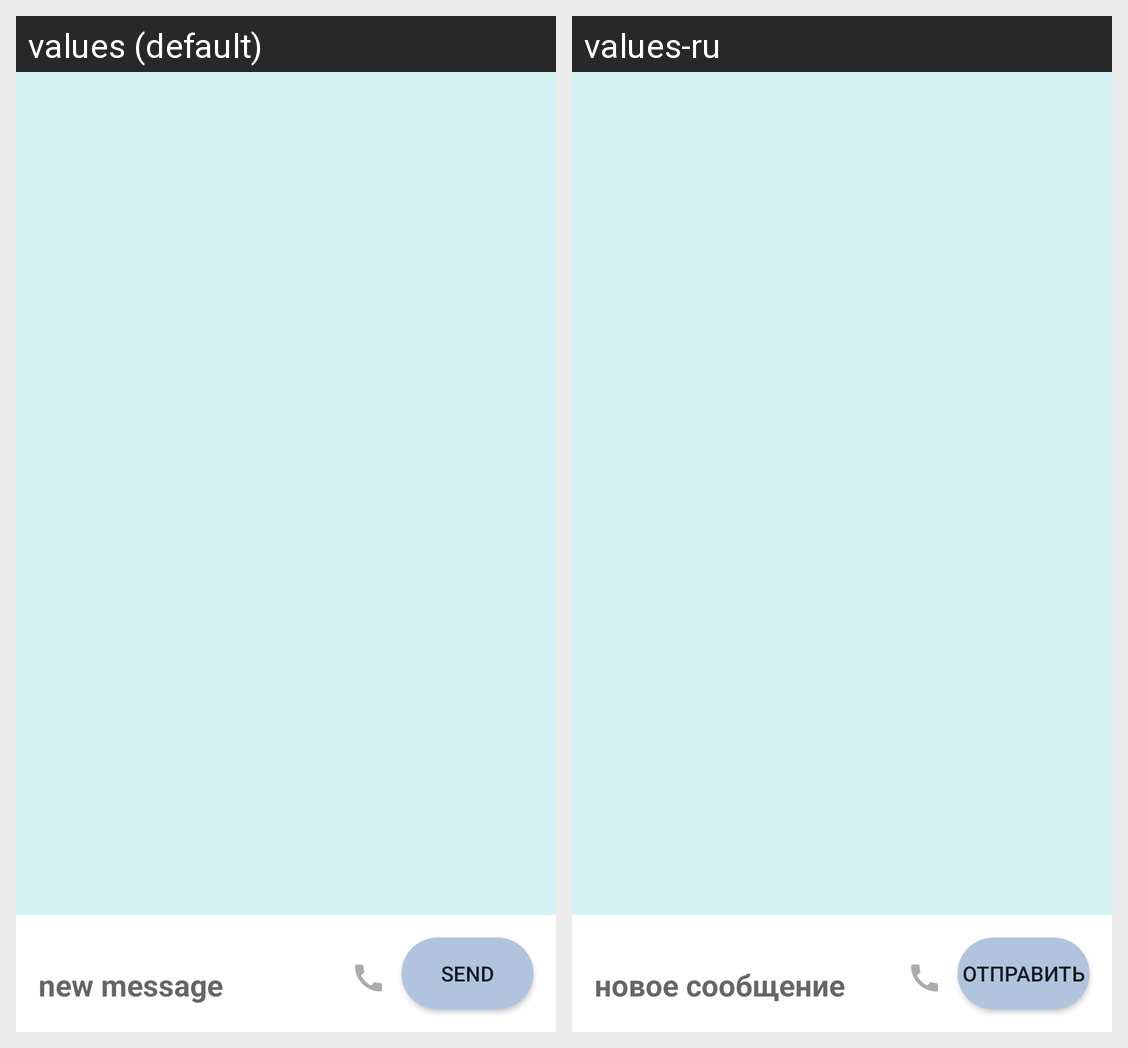

For this localized Android screen grid, give each drawn string resource with its value in every locale shown.
Android screen res/layout/fragment_chat.xml rendered under 2 locales, left to right: values (default), values-ru. Device: Nexus 5 (rendered at 1080×1920; each locale shown at half size, 540×960, under a caption strip naming it); theme Theme.Ft_hangouts.
Strings drawn on this screen, with the default value and each locale's value (text and hints the layout hard-codes, and strings that could not be matched under every locale, appear in the picture but are not listed):

send_message_hint
  values: new message
  values-ru: новое сообщение

send_btn_text
  values: send
  values-ru: отправить
